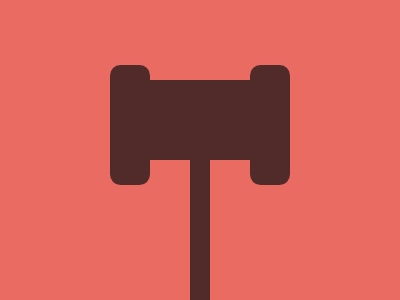

Give the HTML and CSS whose rendering is this image.

<p></p>
<style>
    * {
        +* {
            border: solid#512B2A;
            border-width: 80 20 0 0;
            margin: 80 190 0 110;
            -webkit-box-reflect: right -20px
        }

        background:#EA6B62
    }

    p {
        width: 40;
        height: 120;
        background: #512B2A;
        border-radius: 11q;
        margin: -95 0
    }
</style>
